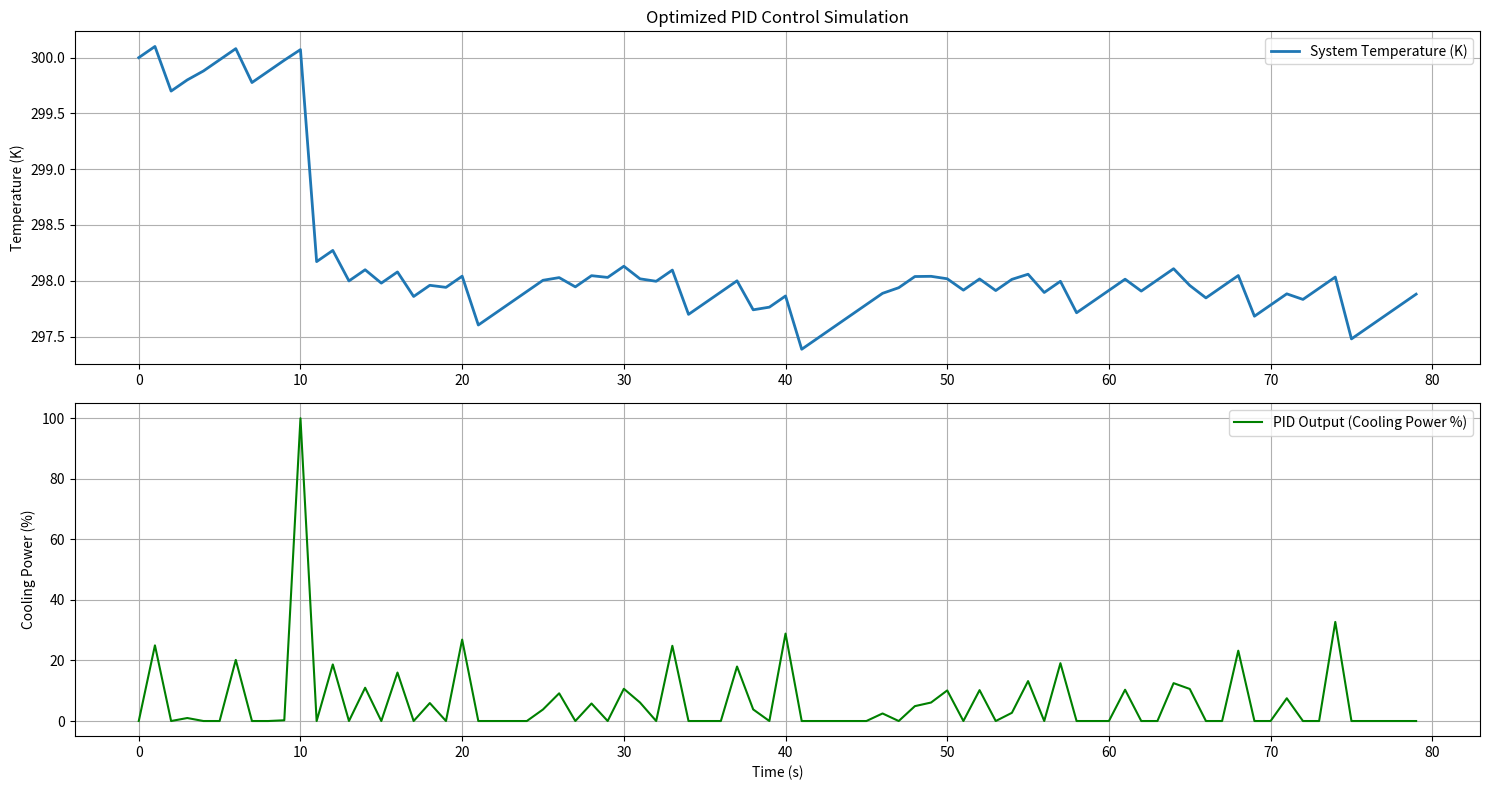

Here is the Python script that generated this plot:
import time
import matplotlib.pyplot as plt
import numpy as np

#======================================================================
#== 1. CONFIGURATION
#======================================================================
# --- 物理系统参数 ---
INITIAL_TEMP = 300.0            # 系统初始温度 (K)
AMBIENT_TEMP = 300.0            # 环境温度 (K)
PARASITIC_HEAT_LOAD = 0.1       # 寄生热负载 (K/s)
HEAT_LOSS_COEFF = 0.0001        # 自然热交换系数
COOLING_EFFECT_FACTOR = 2.0     # 制冷功率转换系数 (100%功率下的最大降温速率 K/s)

# --- 控制目标 ---
# (时间点, 目标温度)
# SETPOINT_SCHEDULE = [
#     (0, 300.0), (200, 240.0), (1500, 150.0), (3000, 80.0), (4500, 30.0), (6000, 3.0)
# ]

SETPOINT_SCHEDULE = [
    (0, 300.0), (10,298)
]
SIMULATION_DURATION = 80      # 总仿真时长 (s)

# --- PID 参数调校 (软着陆优化配置) ---
KP = -130.0  # 比例项: 主导响应速度，确保快速降温
KI = -1.5    # 积分项: 消除稳态误差，确保精准到达目标温度
KD = -600.0  # 微分项: 抑制过冲，实现平滑的“软着陆”

# --- 噪声与滤波器 ---
NOISE_LEVEL = 0.1   # 模拟传感器读数的噪声标准差
FILTER_ALPHA = 0.2  # 低通滤波器平滑系数 (0-1)，越小越平滑

#======================================================================
#== 2. 系统模型与仿真
#======================================================================
class CryoSystem:
    """模拟一个可被主动降温并受环境影响的低温物理系统"""
    def __init__(self):
        self.temperature = INITIAL_TEMP
        self.cooling_power = 0

    def update(self, dt=1.0):
        radiative_heat_transfer = HEAT_LOSS_COEFF * (AMBIENT_TEMP - self.temperature)
        active_cooling = -COOLING_EFFECT_FACTOR * self.cooling_power / 100.0
        self.temperature += (radiative_heat_transfer + PARASITIC_HEAT_LOAD + active_cooling) * dt
        self.temperature = max(0, self.temperature)
        return self.temperature

# --- 主循环 ---
system = CryoSystem()
times, true_temps, setpoints, outputs = [], [], [], []
current_time, schedule_index = 0, 0
target_setpoint = INITIAL_TEMP
integral_sum = 0.0
last_filtered_temp = INITIAL_TEMP
filtered_temp = INITIAL_TEMP
dt = 1.0

print("开始低温PID控制仿真 (最终优化版)...")
while current_time < SIMULATION_DURATION:
    # 从时间表中获取当前的目标温度
    if schedule_index < len(SETPOINT_SCHEDULE) - 1 and current_time >= SETPOINT_SCHEDULE[schedule_index + 1][0]:
        schedule_index += 1
    target_setpoint = SETPOINT_SCHEDULE[schedule_index][1]
    
    # 模拟带噪声的传感器读数
    true_temp = system.temperature
    noise = np.random.normal(0, NOISE_LEVEL)
    current_temp = true_temp + noise
    
    # 对带噪声的读数进行低通滤波，获得平滑的温度值用于PID计算
    filtered_temp = (FILTER_ALPHA * current_temp) + (1 - FILTER_ALPHA) * filtered_temp

    # 基于平滑后的温度计算PID三项
    error = target_setpoint - filtered_temp
    
    # 带抗饱和功能的积分项累积
    if len(outputs) > 0 and 0 < outputs[-1] < 100:
        integral_sum += error * dt
    
    # 微分项计算
    derivative = (filtered_temp - last_filtered_temp) / dt
    
    # 计算总输出并限制在0-100之间
    output = (KP * error) + (KI * integral_sum) - (KD * derivative)
    control_output = max(0, min(100, output))
    
    # 将控制输出应用到物理系统
    system.cooling_power = control_output
    system.update(dt=dt)

    # 更新状态变量用于下一次循环
    last_filtered_temp = filtered_temp
    
    # 记录数据
    times.append(current_time)
    true_temps.append(true_temp)
    outputs.append(control_output)
    
    current_time += dt
print("仿真结束。")

#======================================================================
#== 3. 绘图
#======================================================================
plt.figure(figsize=(15, 8))

# --- 上方温度图 ---
plt.subplot(2, 1, 1)
plt.plot(times, true_temps, label='System Temperature (K)', linewidth=2.0)
plt.title('Optimized PID Control Simulation')
plt.ylabel('Temperature (K)')
plt.grid(True)
plt.legend()

# --- 下方功率图 ---
plt.subplot(2, 1, 2)
plt.plot(times, outputs, 'g-', label='PID Output (Cooling Power %)')
plt.ylabel('Cooling Power (%)')
plt.xlabel('Time (s)')
plt.grid(True)
plt.legend()

plt.tight_layout()
plt.show()